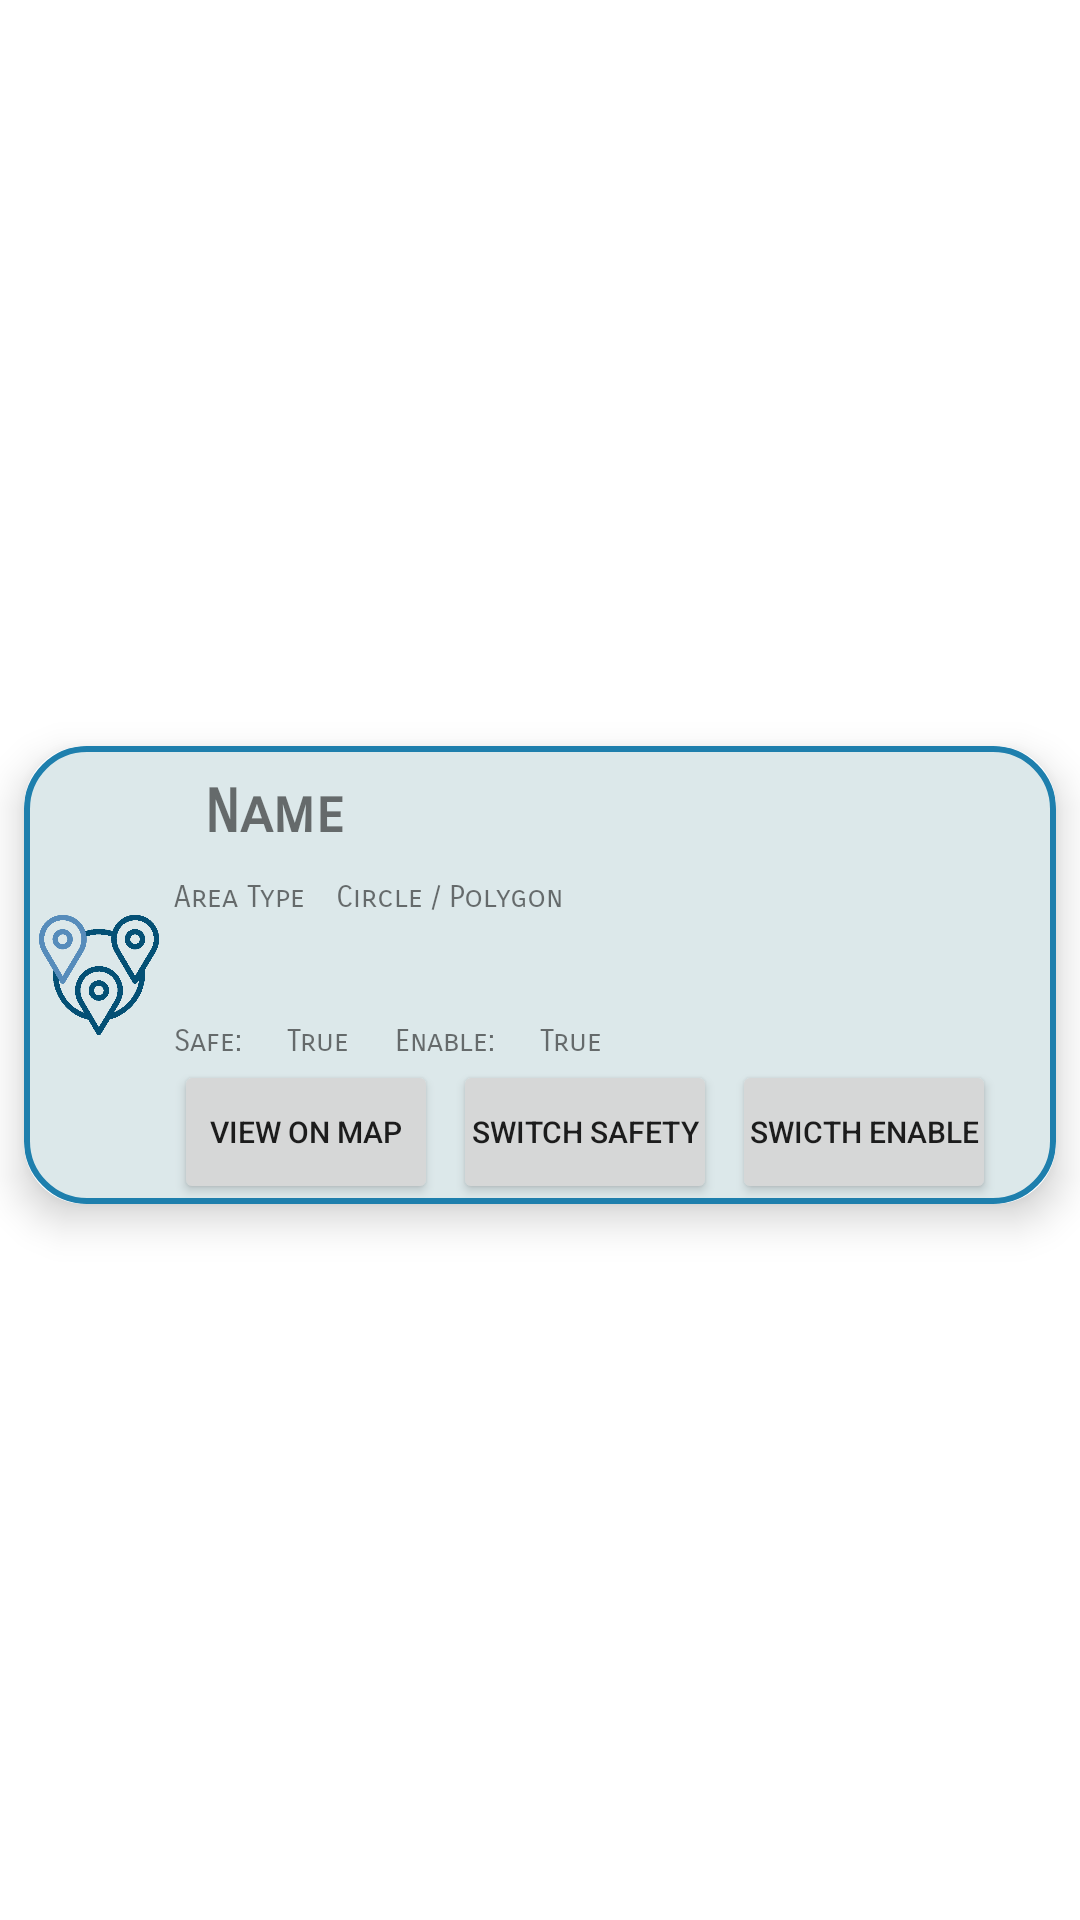

Write the Android layout XML for this screen, with the resource values it uses.
<!-- AndroidManifest.xml: application theme Theme.MyApplication -->
<!-- res/layout/recycler_view_row_areas.xml -->
<?xml version="1.0" encoding="utf-8"?>
<androidx.constraintlayout.widget.ConstraintLayout xmlns:android="http://schemas.android.com/apk/res/android"
    xmlns:app="http://schemas.android.com/apk/res-auto"
    xmlns:tools="http://schemas.android.com/tools"
    android:layout_width="match_parent"
    android:layout_height="wrap_content">

    <androidx.cardview.widget.CardView
        android:layout_width="match_parent"
        android:layout_height="wrap_content"
        android:layout_marginTop="15dp"
        android:layout_marginBottom="5dp"
        android:layout_marginStart="8dp"
        android:layout_marginEnd="8dp"
        android:background="@color/darkblue2"
        app:cardCornerRadius="20dp"
        app:cardElevation="8dp"
        app:layout_constraintBottom_toBottomOf="parent"
        app:layout_constraintEnd_toEndOf="parent"
        app:layout_constraintStart_toStartOf="parent"
        app:layout_constraintTop_toTopOf="parent" >

        <androidx.constraintlayout.widget.ConstraintLayout
            android:layout_width="match_parent"
            android:layout_height="wrap_content"
            android:background="@drawable/recycler_view_bg">

            <ImageView
                android:id="@+id/imageViewAreas"
                android:layout_width="50dp"
                android:layout_height="50dp"
                android:padding="5dp"
                app:srcCompat="@drawable/area4"
                app:layout_constraintBottom_toBottomOf="parent"
                app:layout_constraintStart_toStartOf="parent"
                app:layout_constraintTop_toTopOf="parent"/>

            <TextView
                android:id="@+id/txtViewName"
                android:layout_width="wrap_content"
                android:layout_height="wrap_content"
                android:text="Name"
                android:textSize="20sp"
                android:textStyle="bold"
                android:paddingTop="15dp"
                android:fontFamily="sans-serif-smallcaps"
                android:maxLines="5"
                android:ellipsize="end"
                android:padding="10dp"
                app:layout_constraintStart_toEndOf="@id/imageViewAreas"
                app:layout_constraintTop_toTopOf="parent"/>

            <TextView
                android:id="@+id/txtViewAreaType"
                android:layout_width="wrap_content"
                android:layout_height="wrap_content"
                android:text="Area Type"
                android:textSize="10sp"
                android:fontFamily="sans-serif-smallcaps"
                app:layout_constraintStart_toEndOf="@+id/imageViewAreas"
                app:layout_constraintTop_toBottomOf="@+id/txtViewName"/>

            <TextView
                android:id="@+id/txtViewAreaTypeValue"
                android:layout_width="wrap_content"
                android:layout_height="wrap_content"
                android:text="Circle / Polygon"
                android:textSize="10sp"
                android:layout_marginStart="10dp"
                android:fontFamily="sans-serif-smallcaps"
                app:layout_constraintStart_toEndOf="@+id/txtViewAreaType"
                app:layout_constraintTop_toBottomOf="@+id/txtViewName"/>


            <TextView
                android:id="@+id/txtViewSafe"
                android:layout_width="wrap_content"
                android:layout_height="wrap_content"
                android:text="Safe:"
                android:textSize="10sp"
                android:fontFamily="sans-serif-smallcaps"
                app:layout_constraintBottom_toBottomOf="parent"
                app:layout_constraintStart_toEndOf="@+id/imageViewAreas"
                app:layout_constraintTop_toBottomOf="@+id/txtViewName"
                />

            <TextView
                android:id="@+id/txtViewSafeValue"
                android:layout_width="wrap_content"
                android:layout_height="wrap_content"
                android:text="True"
                android:textSize="10sp"
                android:layout_marginStart="15dp"
                android:fontFamily="sans-serif-smallcaps"
                app:layout_constraintBottom_toBottomOf="parent"
                app:layout_constraintStart_toEndOf="@+id/txtViewSafe"
                app:layout_constraintTop_toBottomOf="@+id/txtViewName"
                />

            <TextView
                android:id="@+id/txtViewEnable"
                android:layout_width="wrap_content"
                android:layout_height="wrap_content"
                android:text="Enable:"
                android:textSize="10sp"
                android:layout_marginStart="15dp"
                android:fontFamily="sans-serif-smallcaps"
                app:layout_constraintBottom_toBottomOf="parent"
                app:layout_constraintStart_toEndOf="@+id/txtViewSafeValue"
                app:layout_constraintTop_toBottomOf="@+id/txtViewName"/>

            <TextView
                android:id="@+id/txtViewEnableValue"
                android:layout_width="wrap_content"
                android:layout_height="wrap_content"
                android:text="True"
                android:textSize="10sp"
                android:layout_marginStart="15dp"
                android:fontFamily="sans-serif-smallcaps"
                app:layout_constraintBottom_toBottomOf="parent"
                app:layout_constraintStart_toEndOf="@+id/txtViewEnable"
                app:layout_constraintTop_toBottomOf="@+id/txtViewName"/>

            <Button
                android:id="@+id/btnViewAreaOnMap"
                android:layout_width="wrap_content"
                android:layout_height="wrap_content"
                android:text="View on map"
                android:textSize="10sp"
                android:padding="5dp"
                app:layout_constraintTop_toBottomOf="@id/txtViewEnable"
                app:layout_constraintStart_toStartOf="@id/txtViewSafe"/>

            <Button
                android:id="@+id/btnSwicthSafety"
                android:layout_width="wrap_content"
                android:layout_height="wrap_content"
                android:text="Switch safety"
                android:textSize="10sp"
                android:padding="5dp"
                android:layout_marginStart="5dp"
                app:layout_constraintBottom_toBottomOf="parent"
                app:layout_constraintStart_toEndOf="@id/btnViewAreaOnMap"
                app:layout_constraintTop_toBottomOf="@+id/txtViewEnableValue" />

            <Button
                android:id="@+id/btnSwitchEnable"
                android:layout_width="wrap_content"
                android:layout_height="wrap_content"
                android:text="Swicth enable"
                android:textSize="10sp"
                android:padding="5dp"
                android:layout_marginStart="5dp"
                app:layout_constraintBottom_toBottomOf="parent"
                app:layout_constraintStart_toEndOf="@id/btnSwicthSafety"
                app:layout_constraintTop_toBottomOf="@+id/txtViewEnableValue"/>


        </androidx.constraintlayout.widget.ConstraintLayout>
    </androidx.cardview.widget.CardView>
</androidx.constraintlayout.widget.ConstraintLayout>
<!-- resources referenced by this layout -->
<resources>
  <color name="darkblue2">#1E7FAD</color>
  <!-- drawable area4: png bitmap (drawable, 20527 bytes) -->
  <!-- drawable recycler_view_bg (drawable) -->
  <?xml version="1.0" encoding="utf-8"?>
  <shape xmlns:android="http://schemas.android.com/apk/res/android">
      <corners
          android:radius="20dp"/>
  
      <solid android:color="@color/babyblue4"/>
  
      <stroke
          android:width="2dp"
          android:color="@color/darkblue2"/>
  </shape>
  <style name="Theme.MyApplication" parent="Theme.MaterialComponents.DayNight.NoActionBar">
          
          <item name="colorPrimary">@color/darkblue2</item>
          <item name="colorPrimaryVariant">@color/babyblue4</item>
          <item name="colorOnPrimary">@color/babyblue1</item>
          
          <item name="colorSecondary">@color/bluegreen1</item>
          <item name="colorSecondaryVariant">@color/bluegreen2</item>
          <item name="colorOnSecondary">@color/black</item>
          
          <item name="android:statusBarColor">?attr/colorPrimaryVariant</item>
          
      </style>
  <color name="babyblue4">#DCE8EA</color>
  <color name="babyblue1">#C8EBEF</color>
  <color name="bluegreen1">#73E8DD</color>
  <color name="bluegreen2">#48E6D7</color>
  <color name="black">#FF000000</color>
</resources>
